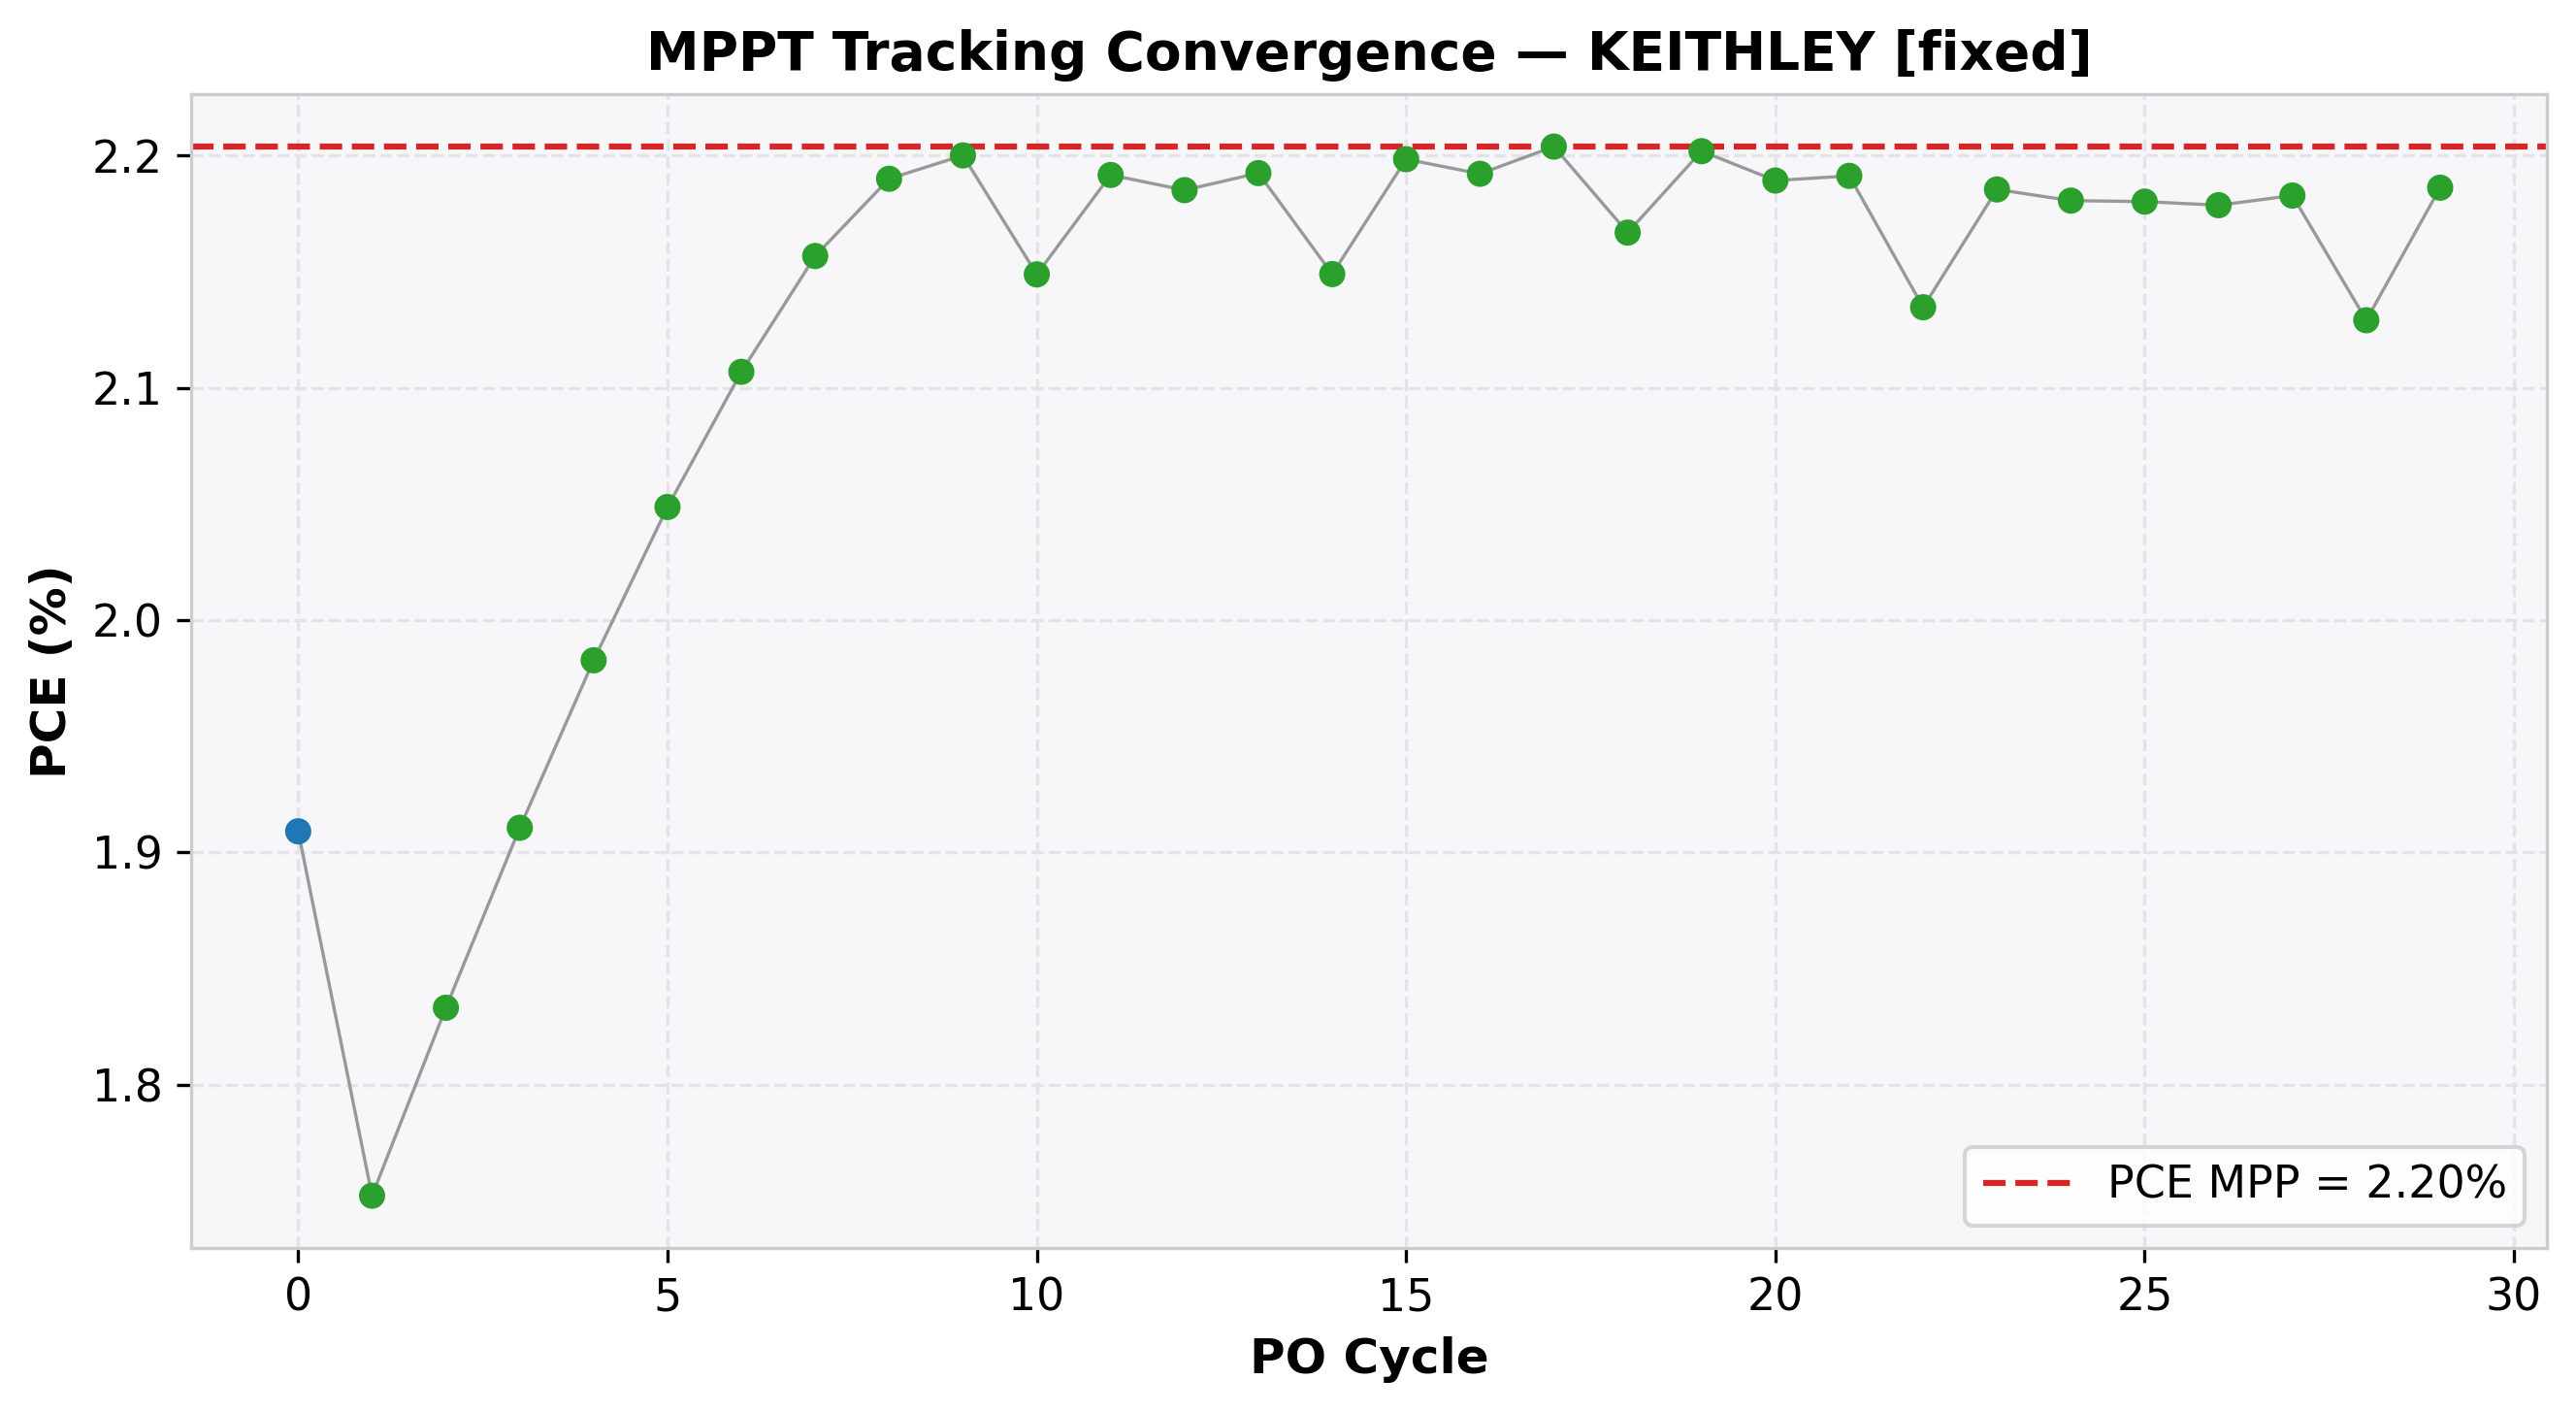

The data file committed next to this chart (first rows):
cycle, time(s), voltage(V), j_current(mA/cm²), power(mW), power_density(mW/cm²), PCE(%), direction, step, mode
0, 2.059, 0.9545, -2, 9.545, 1.909, 1.909, 1, 0.001, EXPLORE
1, 4.07, 0.9734, -1.8, 8.761, 1.752, 1.752, -1, 0.0005, REFINE
2, 6.082, 0.9648, -1.9, 9.165, 1.833, 1.833, -1, 0.0005, REFINE
3, 8.093, 0.9553, -2, 9.553, 1.911, 1.911, -1, 0.0005, REFINE
4, 10.1, 0.9441, -2.1, 9.913, 1.983, 1.983, -1, 0.0005, REFINE
5, 12.11, 0.9312, -2.2, 10.24, 2.049, 2.049, -1, 0.0005, REFINE
6, 14.13, 0.916, -2.3, 10.53, 2.107, 2.107, -1, 0.0005, REFINE
7, 16.14, 0.8986, -2.4, 10.78, 2.157, 2.157, -1, 0.0005, REFINE
8, 18.15, 0.876, -2.5, 10.95, 2.19, 2.19, -1, 0.0005, REFINE
9, 20.17, 0.8462, -2.6, 11, 2.2, 2.2, -1, 0.0005, REFINE
10, 22.18, 0.7959, -2.7, 10.74, 2.149, 2.149, 1, 0.0005, REFINE
11, 24.19, 0.8429, -2.6, 10.96, 2.192, 2.192, 1, 0.0005, REFINE
12, 26.2, 0.874, -2.5, 10.93, 2.185, 2.185, -1, 0.0005, REFINE
13, 28.22, 0.8432, -2.6, 10.96, 2.192, 2.192, -1, 0.0005, REFINE
14, 30.23, 0.7959, -2.7, 10.74, 2.149, 2.149, 1, 0.0005, REFINE
15, 32.24, 0.8455, -2.6, 10.99, 2.198, 2.198, 1, 0.0005, REFINE
16, 34.25, 0.8769, -2.5, 10.96, 2.192, 2.192, -1, 0.0005, REFINE
17, 36.26, 0.8476, -2.6, 11.02, 2.204, 2.204, -1, 0.0005, REFINE
18, 38.27, 0.8025, -2.7, 10.83, 2.167, 2.167, 1, 0.0005, REFINE
19, 40.28, 0.8469, -2.6, 11.01, 2.202, 2.202, 1, 0.0005, REFINE
20, 42.3, 0.8757, -2.5, 10.95, 2.189, 2.189, -1, 0.0005, REFINE
21, 44.31, 0.8428, -2.6, 10.96, 2.191, 2.191, -1, 0.0005, REFINE
22, 46.33, 0.7906, -2.7, 10.67, 2.135, 2.135, 1, 0.0005, REFINE
23, 48.34, 0.8405, -2.6, 10.93, 2.185, 2.185, 1, 0.0005, REFINE
24, 50.35, 0.8722, -2.5, 10.9, 2.181, 2.181, -1, 0.0005, REFINE
25, 52.36, 0.8385, -2.6, 10.9, 2.18, 2.18, 1, 0.0005, REFINE
26, 54.38, 0.8714, -2.5, 10.89, 2.179, 2.179, -1, 0.0005, REFINE
27, 56.39, 0.8395, -2.6, 10.91, 2.183, 2.183, -1, 0.0005, REFINE
28, 58.4, 0.7885, -2.7, 10.65, 2.129, 2.129, 1, 0.0005, REFINE
29, 60.42, 0.8408, -2.6, 10.93, 2.186, 2.186, 1, 0.0005, REFINE
